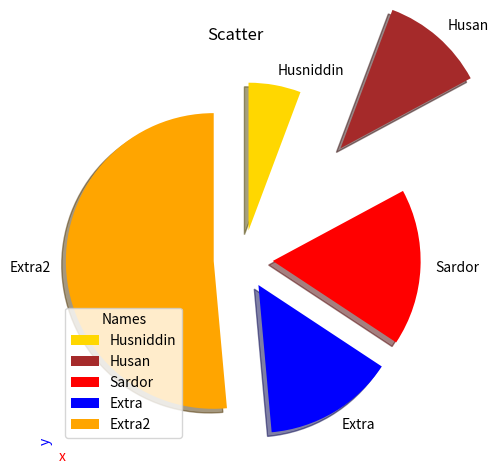

Reproduce this figure in Python.
# matplotlib - graphs, charts

import matplotlib.pyplot as plt
import numpy as np

# print(matplotlib.__version__)

# pyplot is sub module of matplotlib

# 4 quadrant is what computer shows

# to draw a line we need starting and ending x and y pairs

# plot() draws a line
# param one is points of x
# param two is points of y

# x = np.array([5, 20, 20, 5, 5, 5, 20])
# y = np.array([5, 5, 25, 25, 5, 15, 15])
# x = np.array([10, 20, 20, 10, 10])
# y = np.array([-80, -80, 40, 40, -80])

# x2 = np.array([5, 25, 25, 5, 5])
# y2 = np.array([40, 40, 100, 100, 40])

# x3 = np.array([10, 20, 20, 10, 10])
# y3 = np.array([100, 100, 400, 400, 100])

# x4 = np.array([10, 20, 20, 10])
# y4 = np.array([400, 400, 700, 400])

# x = np.array([0, 0, 0, 10, 10,5, 10, 10]) #mess
# y = np.array([10, 15, 10, 10, 20,20, 10])


# plt.plot(x, y)
# plt.plot(x, y, "o")
# plt.plot(x, y, marker="o")
# plt.show()

# x = np.array([0, 5, 10, 20, 20, 30])
# y = np.array([0, 5, 0, 15, 5, 30])

# x = np.array([0, 30])
# y = np.array([20, 20])

# plt.plot(y, marker="o")
# plt.plot(x, y, marker="o")

# plt.plot(x, y, marker="o")
# plt.plot(x, y, marker="1")
# plt.plot(x, y, marker="2")
# plt.plot(x, y, marker="3")
# plt.plot(x, y, marker="3")

# plt.plot(x, y, ms="10", marker="o")
# plt.plot(x2, y2, ms="10", marker="o")
# plt.plot(x3, y3, ms="10", marker="o", color="blue")
# plt.plot(x4, y4, ms="10", marker="o", color="blue")

# fmt
# marker|line|color

# titleFont = {"family":"Cantarell Extra Bold", "color":"blue", "size":"20", "weight":"bold"}
# labelFont = {"family":"serif", "color":"red", "size":15}

# plt.xlabel("x-axis", fontdict=labelFont, loc="left")
# plt.ylabel("y-axis", fontdict=labelFont, loc="bottom")
# plt.title("Something", fontdict=titleFont, loc="right")

# plt.grid()

# plt.subplot(1, 1, 1)
# plt.plot(np.array([5, 30]), np.array([10, 10]), "h--k", ms=25, markeredgecolor="red", mfc="blue")

# plt.subplot(2, 1, 2)
# plt.plot(np.array([5, 30]), np.array([20, 20]), "h--k", ms=25, markeredgecolor="red", mfc="blue")

# plt.subplot(1, 3, 3)
# plt.plot(np.array([5, 30]), np.array([30, 30]), "h--k", ms=25, markeredgecolor="red", mfc="blue")
# plt.show()
# mec - markeredgecolor
# mfc - inside marker

# linestyle - ls
# linewidth - lw


# plt.plot(x,y, ls="dashdot", color="black", marker="o", ms=20, mfc="blue", mec="green", lw=10)

# plt.grid(axis="x")
# plt.grid(axis="y")
# plt.grid(color="green", ls="--", lw=3)

# plt.show()

# subplot(row, column, whichPLot)


# x = np.array([0, 10])
# y = np.array([5, 5])


# plt.subplot(1,3,1)
# plt.plot(x, y)
# plt.title("something1")
# plt.grid()

# x2 = np.array([0, 10])
# y2 = np.array([5, 10])

# plt.subplot(1,3,2)
# plt.plot(x2,y2)
# plt.title("something2")


# x3 = np.array([0, 15, 15])
# y3 = np.array([5, 10, 0])

# plt.subplot(1,3,3)
# plt.plot(x3,y3)
# plt.title("something3")
# plt.grid()

# plt.suptitle("something The Great")

# plt.show()

# x = np.array([0, 10])
# y = np.array([5, 5])

# plt.subplot(3,1,1)
# plt.plot(x, y)

# x2 = np.array([0, 10])
# y2 = np.array([5, 10])

# plt.subplot(3,1,2)
# plt.plot(x2,y2)

# x3 = np.array([0, 15, 15])
# y3 = np.array([5, 10, 0])

# plt.subplot(3,1,3)
# plt.plot(x3,y3)

# plt.show()


array1 = np.array([5,6,7,8, 6])
array2 = np.array([5,6,7,8, 5])

colors = np.array(["red", "blue", "green", "purple", "orange"])

# colors = np.array([100,20,30,40,0])
# sizes = np.array([70,20,100,30,5])

# array3 = np.array([9,1,7,8, 6])
# array4 = np.array([5,6,2,2, 10])

randArr1 = np.random.randint(1500, size=1500)
randArr2 = np.random.randint(1500, size=1500)
colors = np.random.randint(100, size=1500)
sizes = np.random.randint(100, size=1500)*10
a = np.random.randint(101, size=1500)/100

# plt.scatter(array1, array2, c=colors)
# plt.scatter(array1, array2,cmap="viridis", c=colors, s=sizes, alpha=0.1)
# plt.scatter(array3, array4, color="purple")

# plt.scatter(randArr1, randArr2,cmap="nipy_spectral", c=colors, s=sizes, alpha=a)

plt.suptitle("Scatter")
plt.xlabel("x", fontdict={"color":"red"}, loc="left")
plt.ylabel("y", fontdict={"color":"blue"}, loc="bottom")
# plt.grid(ls="dashed")
# plt.colorbar()
# plt.cool()

# plt.show()

names = np.array(["Me", "You", "He", "Extra"])
marks = np.array([99, 2, 89, 0])

# plt.bar(randArr1, randArr2, color="brown", width=2)
# plt.show()

names = ["Husniddin", "Husan", "Sardor", "Extra", "Extra2"]
marks =[10,20,30, 25, 90]
colors2 = ["red", "green", "blue"]
widths = [0.1, 0.2, 1.2]
# plt.barh(names, marks, color = colors2, height=widths)

nums = np.random.normal(170, 10,250)
# plt.hist(nums)
# plt.show()

plt.pie(marks, labels=names, startangle=90, counterclock=False, explode=[0.2,1,0.2,0.2,0.2], shadow=True, colors=["gold","brown", "red", "blue", "orange"])
plt.legend(loc="lower left", title="Names")
plt.show()
